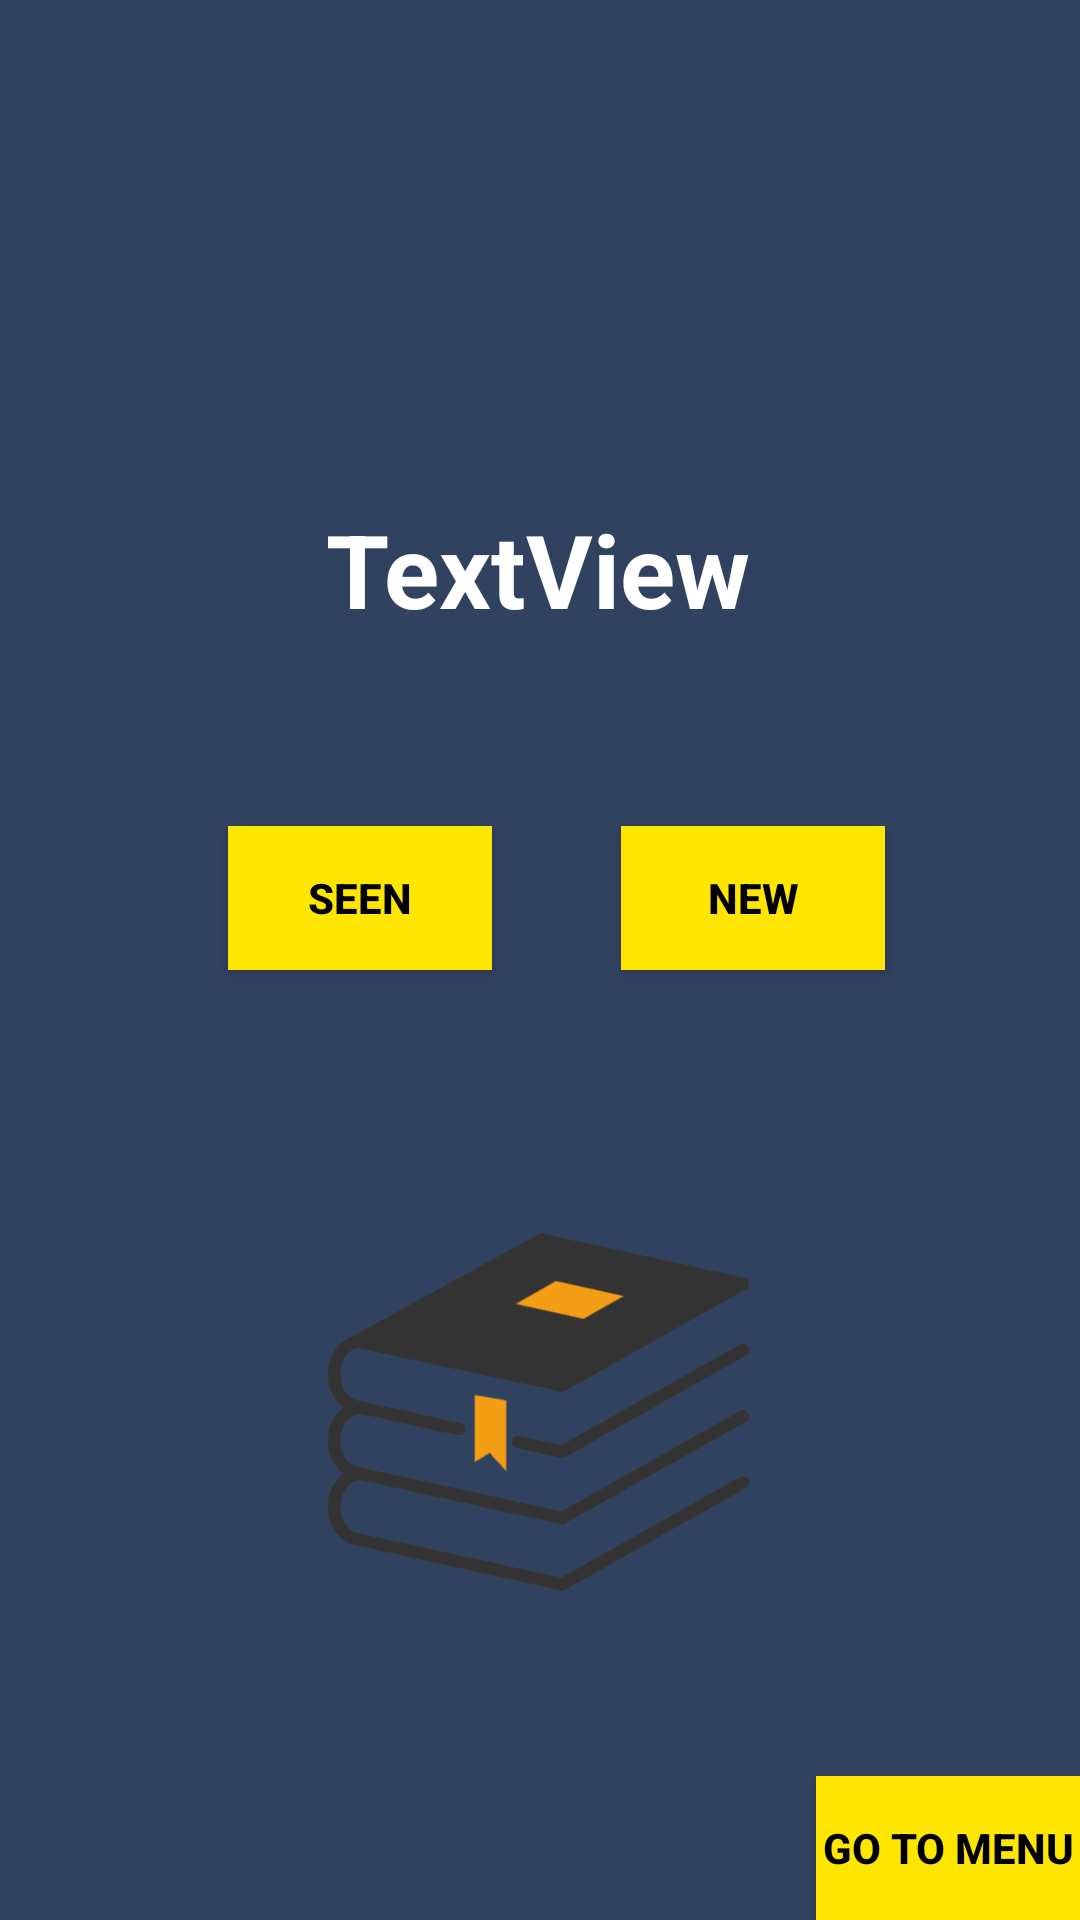

Reconstruct the res/layout file that produces this screen, plus the resources it refers to.
<!-- AndroidManifest.xml: application theme Theme.AppCompat -->
<!-- res/layout/activity_verbal_memory.xml -->
<?xml version="1.0" encoding="utf-8"?>
<androidx.constraintlayout.widget.ConstraintLayout
    xmlns:android="http://schemas.android.com/apk/res/android"
    xmlns:app="http://schemas.android.com/apk/res-auto"
    xmlns:tools="http://schemas.android.com/tools"
    android:layout_width="match_parent"
    android:layout_height="match_parent"
    android:background="#314260">

    <TextView
        android:id="@+id/textView"
        android:layout_width="wrap_content"
        android:layout_height="wrap_content"
        android:text="TextView"
        android:textColor="@color/white"
        android:textStyle="bold"
        android:textSize="34sp"
        app:layout_constraintBottom_toBottomOf="parent"
        app:layout_constraintEnd_toEndOf="parent"
        app:layout_constraintHorizontal_bias="0.498"
        app:layout_constraintStart_toStartOf="parent"
        app:layout_constraintTop_toTopOf="parent"
        app:layout_constraintVertical_bias="0.281" />

    <Button
        android:id="@+id/seen"
        android:layout_width="wrap_content"
        android:layout_height="wrap_content"
        android:text="Seen"
        android:background="#FEE601"
        android:textStyle="bold"
        android:textColor="@color/black"
        app:layout_constraintBottom_toBottomOf="parent"
        app:layout_constraintEnd_toEndOf="parent"
        app:layout_constraintHorizontal_bias="0.28"
        app:layout_constraintStart_toStartOf="parent"
        app:layout_constraintTop_toTopOf="parent"
        app:layout_constraintVertical_bias="0.465" />

    <Button
        android:id="@+id/new_butao"
        android:layout_width="wrap_content"
        android:layout_height="wrap_content"
        android:text="New"
        android:background="#FEE601"
        android:textStyle="bold"
        android:textColor="@color/black"
        app:layout_constraintBottom_toBottomOf="parent"
        app:layout_constraintEnd_toEndOf="parent"
        app:layout_constraintHorizontal_bias="0.761"
        app:layout_constraintStart_toStartOf="parent"
        app:layout_constraintTop_toTopOf="parent"
        app:layout_constraintVertical_bias="0.465" />

    <TextView
        android:id="@+id/HealthPoints"
        android:layout_width="wrap_content"
        android:layout_height="wrap_content"
        app:layout_constraintBottom_toBottomOf="parent"
        app:layout_constraintEnd_toEndOf="parent"
        app:layout_constraintHorizontal_bias="0.498"
        app:layout_constraintStart_toStartOf="parent"
        app:layout_constraintTop_toTopOf="parent"
        app:layout_constraintVertical_bias="0.383" />

    <Button
        android:id="@+id/buttonBack3"
        android:layout_width="wrap_content"
        android:layout_height="wrap_content"
        android:text="Go To Menu"
        android:background="#FEE601"
        android:textStyle="bold"
        android:textColor="@color/black"
        app:layout_constraintBottom_toBottomOf="parent"
        app:layout_constraintEnd_toEndOf="parent" />

    <ImageView
        android:id="@+id/imageView6"
        android:layout_width="176dp"
        android:layout_height="121dp"
        app:layout_constraintBottom_toBottomOf="parent"
        app:layout_constraintEnd_toEndOf="parent"
        app:layout_constraintHorizontal_bias="0.497"
        app:layout_constraintStart_toStartOf="parent"
        app:layout_constraintTop_toTopOf="parent"
        app:layout_constraintVertical_bias="0.79"
        app:srcCompat="@drawable/toppng_com_books_logo_1489798288_clipart_of_books_467x397" />
</androidx.constraintlayout.widget.ConstraintLayout>
<!-- resources referenced by this layout -->
<resources>
  <!-- drawable toppng_com_books_logo_1489798288_clipart_of_books_467x397: png bitmap (drawable, 45132 bytes) -->
  <!-- not gathered from this repository: default colours our renderer supplied (Android Studio template values) -->
  <color name="black">#FF000000</color>
  <color name="white">#FFFFFFFF</color>
</resources>
